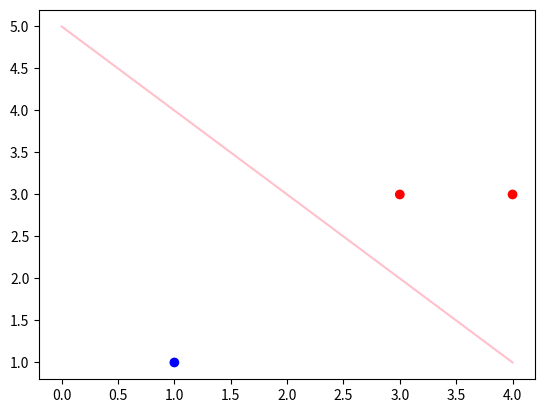

Write the Python code that produced this figure.
# 算法
import matplotlib.pyplot as plt
import pandas as pd
import numpy as np


def perceptron(X, Y, a=np.zeros((3, 1)), b=0, r=1):  # 格式化输入：X为n×p维，Y为n×1维，w为2×1维，b为常数
    g = np.zeros((3, 3))
    for i in range(3):
        for j in range(3):
            g[i][j] = np.dot(X[i], X[j])
    i = 0
    while True:
        ans = 0
        for j in range(3):
            ans += a[j] * Y[j] * g[i][j]
        ans += b
        if Y[i] * ans > 0:
            i += 1
            if i == X.shape[0]:
                break
        else:
            a[i] += 1
            b += Y[i]
            i = 0

    return a, b


# 测试
X = np.array([[3, 3], [4, 3], [1, 1]])
Y = np.array([[1, 1, -1]]).reshape(3, 1)
a, b = perceptron(X, Y)
w = np.zeros((2, 1))
for i in range(3):
    tmp = np.array(X[i]).reshape(2,1)
    w += a[i]*Y[i]*tmp
print(w)
print(a)
print(b)


# 可视化


Y = pd.DataFrame(Y)  # 便于索引Y中的值(注意！list（Y）中的每一个元素都是array，所以不要用)
color = {1: 'red', -1: 'blue'}
x = np.linspace(0, 4)
y = 5 - x
plt.scatter(X[:, 0], X[:, 1], color=[color[i] for i in Y[0]])  # 注意！索引数据帧的列，哪怕只有一列也要有对应索引值
plt.plot(x, y, 'pink')
plt.show()
